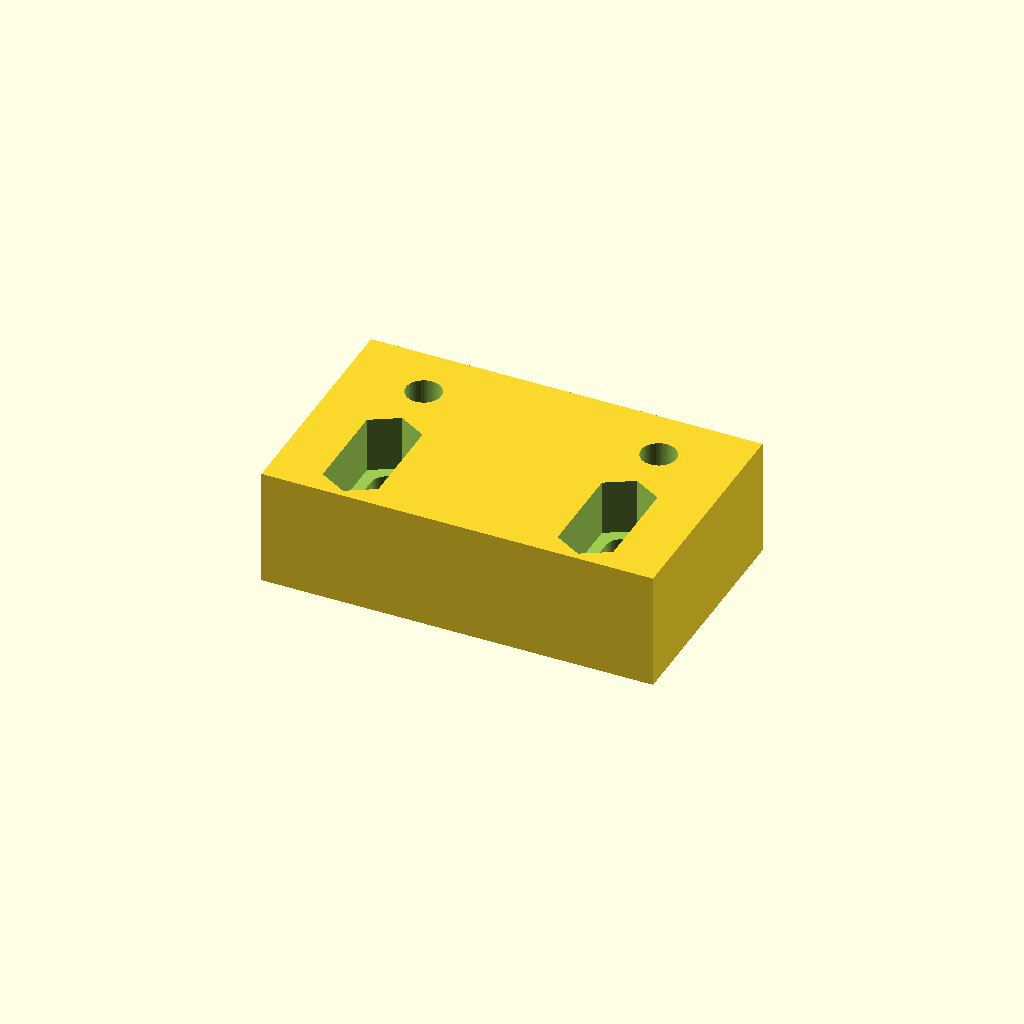
Cell 1: rendered with the file's own defaults.
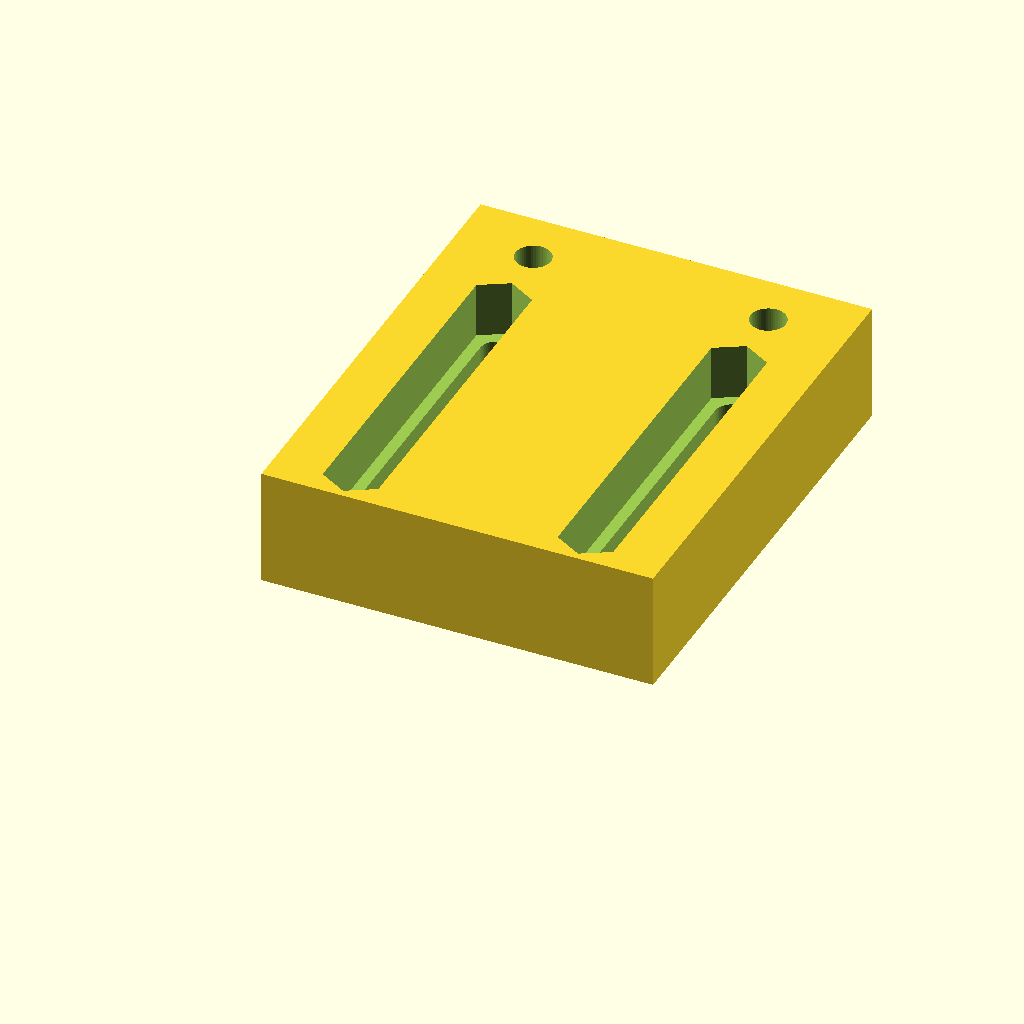
Cell 2: the same model with LEN = 60.
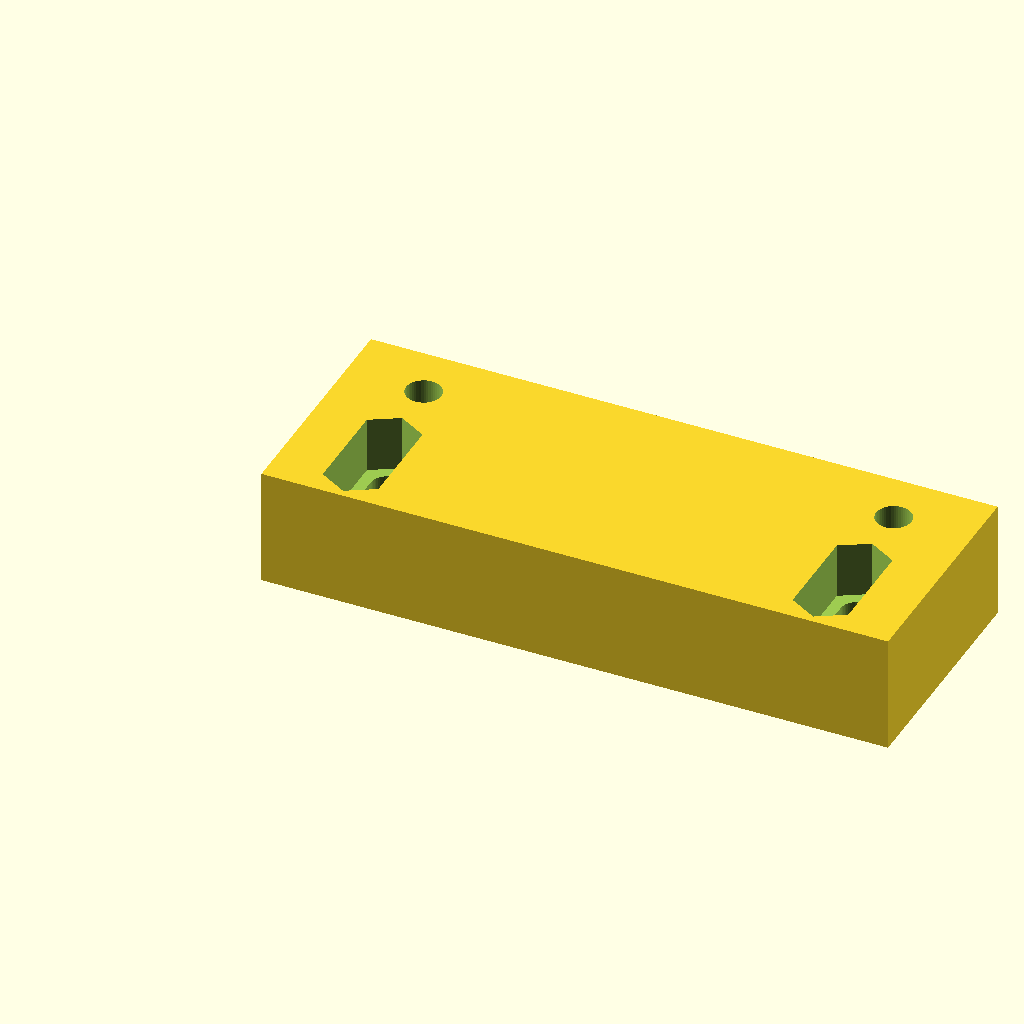
Cell 3 — DIST set to 60, the other parameters unchanged.
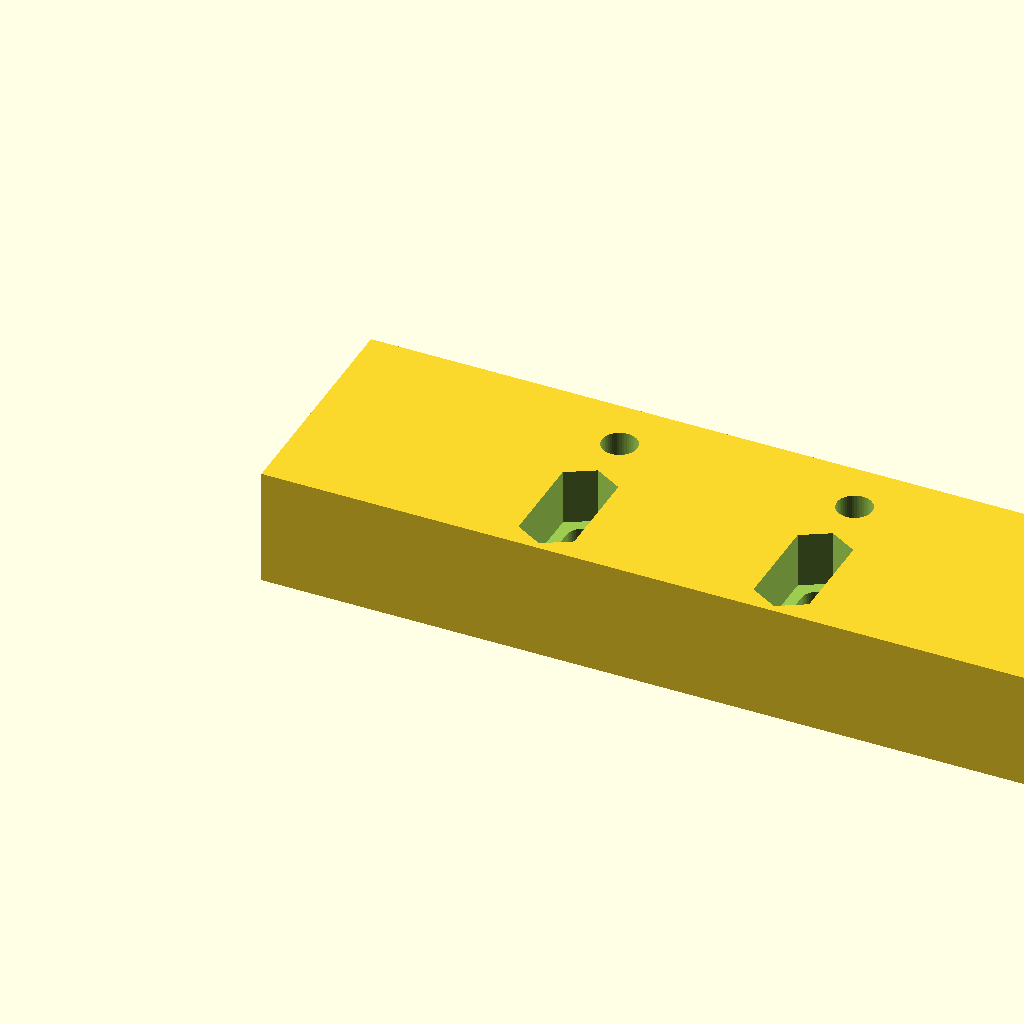
Cell 4: the same model with WIDTH = 100.
One fixed orthographic camera (rotation 55°, 0°, 25°; colour scheme Cornfield) for every cell.
Source of the model, inputs/thingiverse/thing-2258541/files/AdapterE3DMount.scad:
$fn=50;
LEN=30;
DIST=30;
WIDTH=50;

module screw() {
    translate([0,0,-0.1]) {
        cylinder(d=9,h=5.1);
    }
    translate([0,0,4.9]){
        cylinder(d=4.5,h=10.2);
    }
}

module hole() {
    
}

module slot(length) {
    hull(){
        translate([0,0,-0.1]) {
            cylinder(d=4.2,h=8.1);
        }
        translate([0,length,0]) {
            translate([0,0,-0.1]) {
                cylinder(d=4.2,h=8.1);
            }
        }
    }
    hull(){
        translate([0,0,7.9]){
            rotate([0,0,30]){
                cylinder(d=8.2,h=7.2,$fn=6);
            }
        }
        translate([0,length,0]) {
            translate([0,0,7.9]){
                rotate([0,0,30]) {
                    cylinder(d=8.2,h=7.2,$fn=6);
                }
            }
        }
    }
}

module cutout_slot(){
    slot(LEN-22);
    translate([DIST,0,0]) {
        slot(LEN-22);
    }
}

module cutout_screw() {
    screw();
    translate([DIST,0,0]) {
        screw();
    }
}
module adapterplate() {
    width=((WIDTH-20)<DIST)?(DIST+20):WIDTH;

    difference(){
        cube([width,LEN,15]);
        union(){
            translate([((width-DIST) / 2.0), LEN-7,0]){
                cutout_screw();
            }
            translate([((width-DIST)/2.0) ,5,0]){
                cutout_slot();
            }
        }
    }
    
}

adapterplate();
Customizer parameters (derived from the source; name, type, default, range or options):
LEN: number, default 30
DIST: number, default 30
WIDTH: number, default 50
